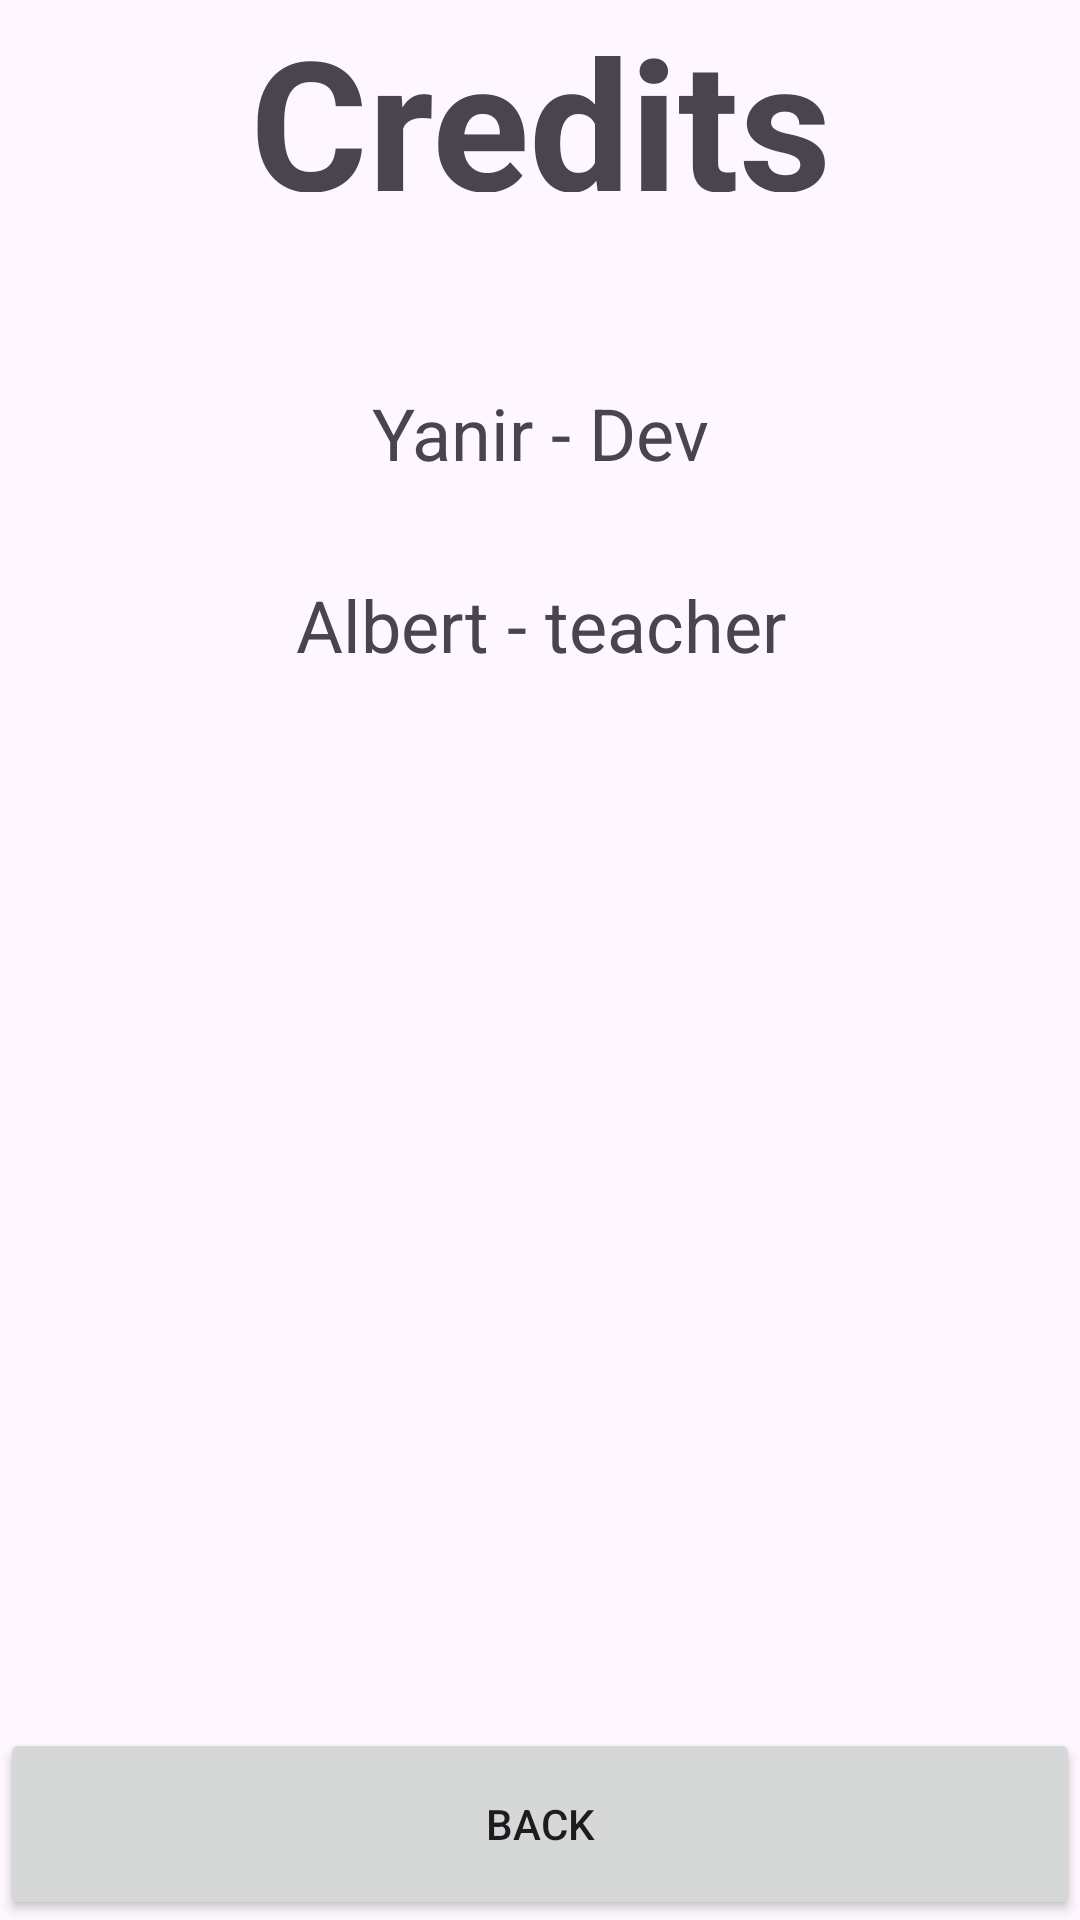

Produce the Android XML layout that renders to this screen, including the resource entries it uses.
<!-- AndroidManifest.xml: application theme Theme.Ex92 -->
<!-- res/layout/activity_credits.xml -->
<?xml version="1.0" encoding="utf-8"?>
<LinearLayout xmlns:android="http://schemas.android.com/apk/res/android"
    android:orientation="vertical"
    android:layout_width="match_parent"
    android:layout_height="match_parent">

    <TextView
        android:id="@+id/credits_title"
        android:layout_width="match_parent"
        android:layout_height="0px"
        android:layout_weight="1"
        android:text="Credits"
        android:textAlignment="center"
        android:textSize="60sp"
        android:textStyle="bold" />

    <Space
        android:layout_width="match_parent"
        android:layout_height="0dp"
        android:layout_weight="1" />

    <TextView
        android:id="@+id/textView3"
        android:layout_width="match_parent"
        android:layout_height="0dp"
        android:layout_weight="1"
        android:text="Yanir - Dev"
        android:textAlignment="center"
        android:textSize="24sp" />

    <TextView
        android:id="@+id/textView4"
        android:layout_width="match_parent"
        android:layout_height="0dp"
        android:layout_weight="1"
        android:text="Albert - teacher"
        android:textAlignment="center"
        android:textSize="24sp" />

    <Space
        android:layout_width="match_parent"
        android:layout_height="0dp"
        android:layout_weight="5" />

    <Button
        android:id="@+id/back_button"
        android:layout_width="match_parent"
        android:layout_height="0px"
        android:layout_weight="1"
        android:onClick="finishActivity"
        android:text="Back" />


</LinearLayout>
<!-- resources referenced by this layout -->
<resources>
  <style name="Theme.Ex92" parent="Base.Theme.Ex92" />
  <style name="Base.Theme.Ex92" parent="Theme.Material3.DayNight.NoActionBar">
          
          
      </style>
</resources>
